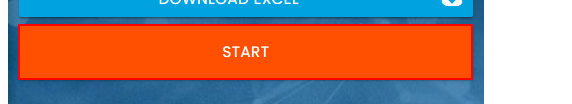
Task: Robotic Enterprise Framework working with excel
Workflow: InitAllApplications

Step 1: click on the button in window 'Rpa Challenge' (chrome.exe)
